Image classification data set "proc" (NandoG1/deep-learning-project on GitHub). Class labels (38): apple apple scab, apple black rot, apple cedar apple rust, apple healthy, blueberry healthy, cherry including sour powdery mildew, cherry including sour healthy, corn (maize) cercospora leaf spot gray leaf spot, corn common rust, corn northern leaf blight, corn healthy, grape black rot, grape esca black measles, grape leaf blight (isariopsis leaf spot), grape healthy, orange huanglongbing citrus greening, peach bacterial spot, peach healthy, bell pepper bacterial spot, bell pepper healthy, potato early blight, potato late blight, potato healthy, raspberry healthy, soybean healthy, squash powdery mildew, strawberry leaf scorch, strawberry healthy, tomato bacterial spot, tomato early blight, tomato late blight, tomato leaf mold, tomato septoria leaf spot, tomato spider mites two spotted spider mite, tomato target spot, tomato yellow leaf curl virus, tomato mosaic virus, tomato healthy.

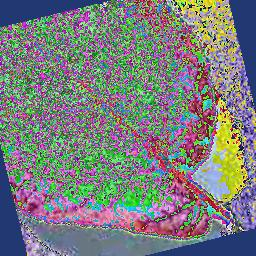
Label: potato late blight

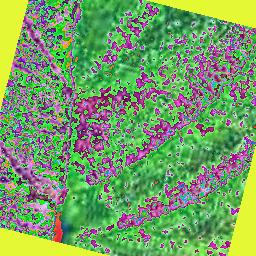
Label: raspberry healthy

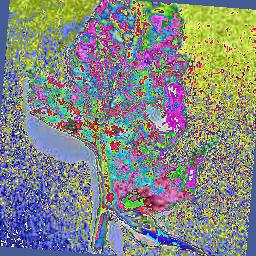
Label: tomato leaf mold

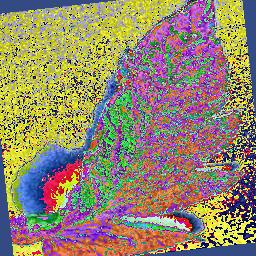
Label: tomato septoria leaf spot

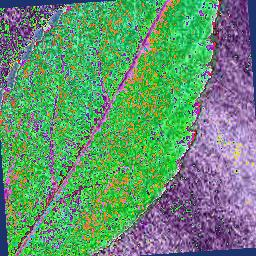
Label: cherry including sour healthy

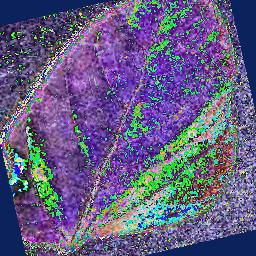
Label: soybean healthy
